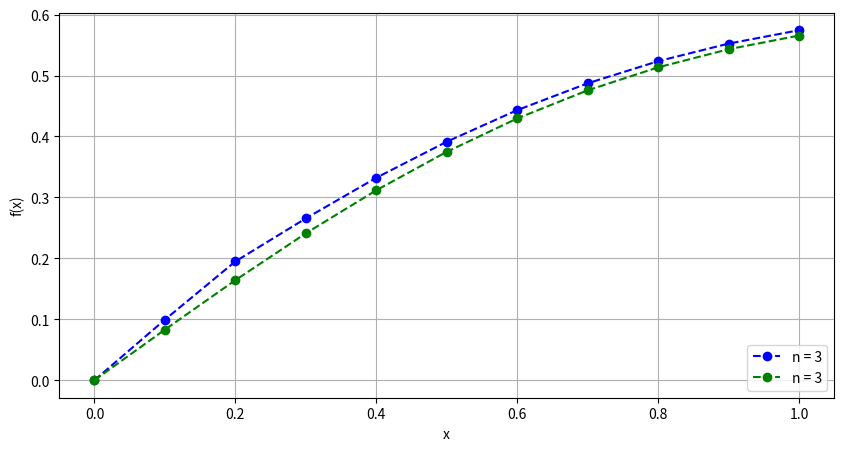

This figure's Python source:
import math
import numpy as np
import matplotlib.pyplot as plt

f = lambda x, y: math.cos(x+y) + 0.5 * (x - y)
h = 0.1
x = np.arange(0, 1 + h, h)
y = np.zeros(len(x))
y[0] = 0


for i in range (0, 2):
    k1 = f(x[i], y[i])
    k2 = f(x[i] + h / 2., y[i] + h / 2. * k1)
    k3 = f(x[i] + h, y[i] - h * k1 + 2 * h * k2)
    y[i + 1] = y[i] + h / 6. * (k1 + 4 * k2 + k3)
for i in range(2, len(x) - 1):
    y[i + 1] = y[i] + h / 15. * (23 * f(x[i], y[i]) - 16 * f(x[i], y[i - 1]) + 5 * f(x[i], y[i-2]))


h2 = 0.1
x2 = np.arange(0, 1 + h2, h2)
y2 = np.zeros(len(x2))
y2[0] = 0

#n=3
for i in range (0, len(x2) - 1):
    k1 = f(x2[i], y2[i])
    k2 = f(x2[i] + h2/2., y2[i]+h2/2.*k1)
    k3 = f(x2[i] + h2/2., y2[i]+h2/2.*k2)
    y2[i + 1] = y2[i] + h2/6.*(k1+2*k2+2*k3)

print(x2)
print(y2)

plt.figure(figsize=(10, 5))
plt.plot(x, y, 'bo--', label='n = 3')
plt.plot(x2, y2, 'go--', label='n = 3')
plt.xlabel('x')
plt.ylabel('f(x)')
plt.grid()
plt.legend(loc='lower right')
plt.show()